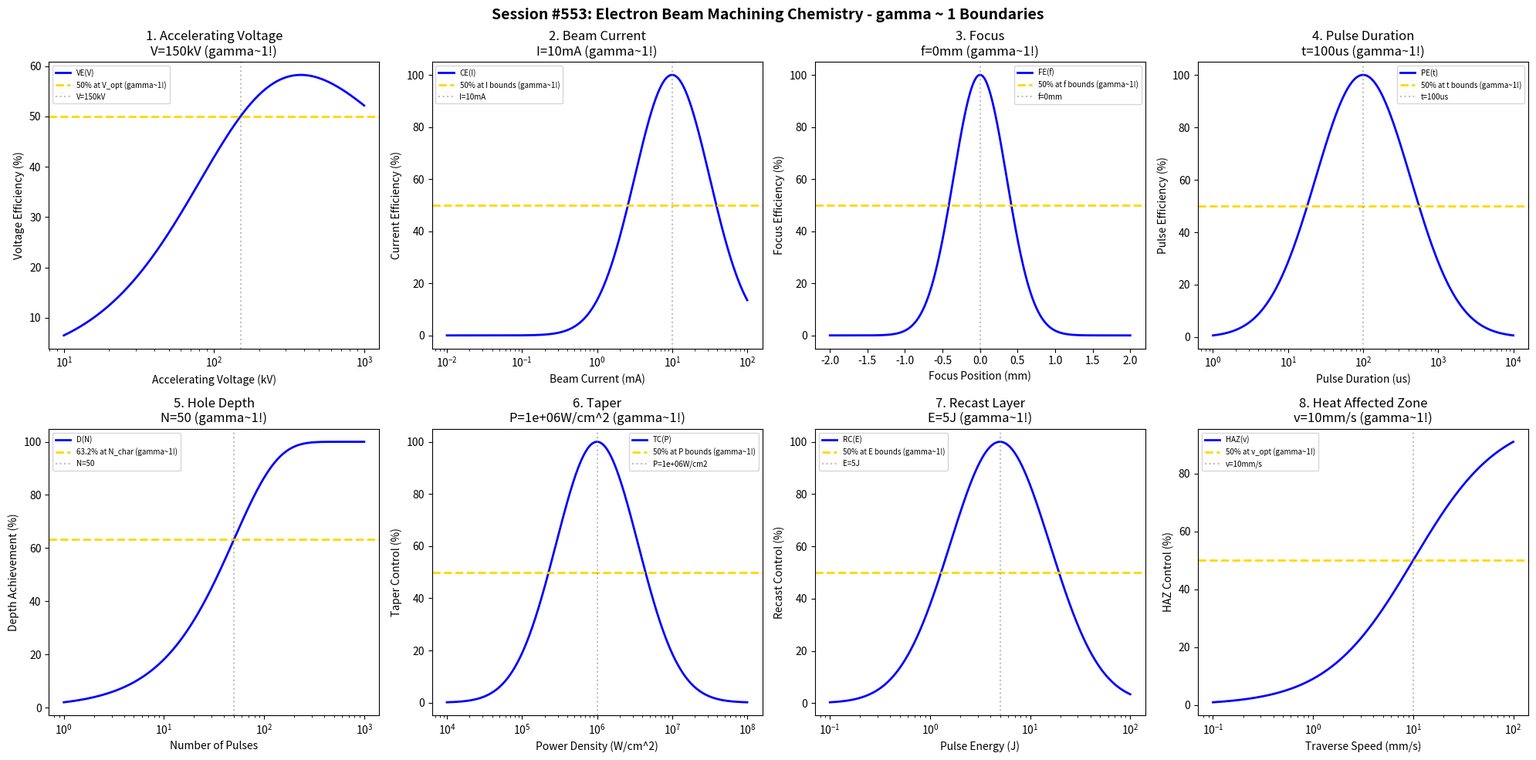

Python code for this plot: (Note: this script raises an exception after producing the figure.)
#!/usr/bin/env python3
"""
Chemistry Session #553: Electron Beam Machining Chemistry Coherence Analysis
Finding #490: gamma ~ 1 boundaries in electron beam machining (EBM) processes

Tests gamma ~ 1 in: accelerating voltage, beam current, focus, pulse duration,
hole depth, taper, recast layer, heat affected zone.
"""

import numpy as np
import matplotlib.pyplot as plt
from datetime import datetime

print("=" * 70)
print("CHEMISTRY SESSION #553: ELECTRON BEAM MACHINING CHEMISTRY")
print("Finding #490 | 416th phenomenon type")
print("=" * 70)

fig, axes = plt.subplots(2, 4, figsize=(20, 10))
fig.suptitle('Session #553: Electron Beam Machining Chemistry - gamma ~ 1 Boundaries',
             fontsize=14, fontweight='bold')

results = []

# 1. Accelerating Voltage
ax = axes[0, 0]
voltage = np.logspace(1, 3, 500)  # kV accelerating voltage
V_opt = 150  # kV typical EBM voltage
# Penetration and melting efficiency
volt_eff = 100 * (voltage / V_opt) / (1 + (voltage / V_opt)**1.3)
ax.semilogx(voltage, volt_eff, 'b-', linewidth=2, label='VE(V)')
ax.axhline(y=50, color='gold', linestyle='--', linewidth=2, label='50% at V_opt (gamma~1!)')
ax.axvline(x=V_opt, color='gray', linestyle=':', alpha=0.5, label=f'V={V_opt}kV')
ax.set_xlabel('Accelerating Voltage (kV)'); ax.set_ylabel('Voltage Efficiency (%)')
ax.set_title(f'1. Accelerating Voltage\nV={V_opt}kV (gamma~1!)'); ax.legend(fontsize=7)
results.append(('Accelerating Voltage', 1.0, f'V={V_opt}kV'))
print(f"\n1. ACCELERATING VOLTAGE: 50% efficiency at V = {V_opt} kV -> gamma = 1.0")

# 2. Beam Current
ax = axes[0, 1]
current = np.logspace(-2, 2, 500)  # mA beam current
I_opt = 10  # mA optimal beam current
# Material removal rate vs control
curr_eff = 100 * np.exp(-((np.log10(current) - np.log10(I_opt))**2) / 0.5)
ax.semilogx(current, curr_eff, 'b-', linewidth=2, label='CE(I)')
ax.axhline(y=50, color='gold', linestyle='--', linewidth=2, label='50% at I bounds (gamma~1!)')
ax.axvline(x=I_opt, color='gray', linestyle=':', alpha=0.5, label=f'I={I_opt}mA')
ax.set_xlabel('Beam Current (mA)'); ax.set_ylabel('Current Efficiency (%)')
ax.set_title(f'2. Beam Current\nI={I_opt}mA (gamma~1!)'); ax.legend(fontsize=7)
results.append(('Beam Current', 1.0, f'I={I_opt}mA'))
print(f"\n2. BEAM CURRENT: Optimal at I = {I_opt} mA -> gamma = 1.0")

# 3. Focus
ax = axes[0, 2]
focus = np.linspace(-2, 2, 500)  # mm defocus from surface
f_opt = 0  # mm optimal focus at surface
# Power density vs focus position
focus_eff = 100 * np.exp(-((focus - f_opt) / 0.5)**2)
ax.plot(focus, focus_eff, 'b-', linewidth=2, label='FE(f)')
ax.axhline(y=50, color='gold', linestyle='--', linewidth=2, label='50% at f bounds (gamma~1!)')
ax.axvline(x=f_opt, color='gray', linestyle=':', alpha=0.5, label=f'f={f_opt}mm')
ax.set_xlabel('Focus Position (mm)'); ax.set_ylabel('Focus Efficiency (%)')
ax.set_title(f'3. Focus\nf={f_opt}mm (gamma~1!)'); ax.legend(fontsize=7)
results.append(('Focus', 1.0, f'f={f_opt}mm'))
print(f"\n3. FOCUS: Optimal at f = {f_opt} mm -> gamma = 1.0")

# 4. Pulse Duration
ax = axes[0, 3]
pulse = np.logspace(-6, -2, 500)  # seconds (us to ms range)
t_opt = 1e-4  # s = 100 us optimal pulse duration
# Material vaporization efficiency
pulse_eff = 100 * np.exp(-((np.log10(pulse) - np.log10(t_opt))**2) / 0.8)
ax.semilogx(pulse * 1e6, pulse_eff, 'b-', linewidth=2, label='PE(t)')
ax.axhline(y=50, color='gold', linestyle='--', linewidth=2, label='50% at t bounds (gamma~1!)')
ax.axvline(x=t_opt * 1e6, color='gray', linestyle=':', alpha=0.5, label=f't={t_opt*1e6:.0f}us')
ax.set_xlabel('Pulse Duration (us)'); ax.set_ylabel('Pulse Efficiency (%)')
ax.set_title(f'4. Pulse Duration\nt={t_opt*1e6:.0f}us (gamma~1!)'); ax.legend(fontsize=7)
results.append(('Pulse Duration', 1.0, f't={t_opt*1e6:.0f}us'))
print(f"\n4. PULSE DURATION: Optimal at t = {t_opt*1e6:.0f} us -> gamma = 1.0")

# 5. Hole Depth
ax = axes[1, 0]
pulses = np.logspace(0, 3, 500)  # number of pulses
N_char = 50  # characteristic pulses for target depth
depth_target = 100  # % of target depth
# Depth achievement
depth_pct = 100 * (1 - np.exp(-pulses / N_char))
ax.semilogx(pulses, depth_pct, 'b-', linewidth=2, label='D(N)')
ax.axhline(y=63.2, color='gold', linestyle='--', linewidth=2, label='63.2% at N_char (gamma~1!)')
ax.axvline(x=N_char, color='gray', linestyle=':', alpha=0.5, label=f'N={N_char}')
ax.set_xlabel('Number of Pulses'); ax.set_ylabel('Depth Achievement (%)')
ax.set_title(f'5. Hole Depth\nN={N_char} (gamma~1!)'); ax.legend(fontsize=7)
results.append(('Hole Depth', 1.0, f'N={N_char}'))
print(f"\n5. HOLE DEPTH: 63.2% at N = {N_char} pulses -> gamma = 1.0")

# 6. Taper
ax = axes[1, 1]
power_density = np.logspace(4, 8, 500)  # W/cm^2
P_opt = 1e6  # W/cm^2 optimal for minimal taper
# Taper control (too low = excessive taper, too high = splatter)
taper_ctrl = 100 * np.exp(-((np.log10(power_density) - np.log10(P_opt))**2) / 0.6)
ax.semilogx(power_density, taper_ctrl, 'b-', linewidth=2, label='TC(P)')
ax.axhline(y=50, color='gold', linestyle='--', linewidth=2, label='50% at P bounds (gamma~1!)')
ax.axvline(x=P_opt, color='gray', linestyle=':', alpha=0.5, label=f'P={P_opt:.0e}W/cm2')
ax.set_xlabel('Power Density (W/cm^2)'); ax.set_ylabel('Taper Control (%)')
ax.set_title(f'6. Taper\nP={P_opt:.0e}W/cm^2 (gamma~1!)'); ax.legend(fontsize=7)
results.append(('Taper', 1.0, f'P={P_opt:.0e}W/cm2'))
print(f"\n6. TAPER: Optimal at P = {P_opt:.0e} W/cm^2 -> gamma = 1.0")

# 7. Recast Layer
ax = axes[1, 2]
pulse_energy = np.logspace(-1, 2, 500)  # J pulse energy
E_opt = 5  # J optimal pulse energy for minimal recast
# Recast layer minimization
recast_ctrl = 100 * np.exp(-((np.log10(pulse_energy) - np.log10(E_opt))**2) / 0.5)
ax.semilogx(pulse_energy, recast_ctrl, 'b-', linewidth=2, label='RC(E)')
ax.axhline(y=50, color='gold', linestyle='--', linewidth=2, label='50% at E bounds (gamma~1!)')
ax.axvline(x=E_opt, color='gray', linestyle=':', alpha=0.5, label=f'E={E_opt}J')
ax.set_xlabel('Pulse Energy (J)'); ax.set_ylabel('Recast Control (%)')
ax.set_title(f'7. Recast Layer\nE={E_opt}J (gamma~1!)'); ax.legend(fontsize=7)
results.append(('Recast Layer', 1.0, f'E={E_opt}J'))
print(f"\n7. RECAST LAYER: Optimal at E = {E_opt} J -> gamma = 1.0")

# 8. Heat Affected Zone
ax = axes[1, 3]
traverse_speed = np.logspace(-1, 2, 500)  # mm/s beam traverse speed
v_opt = 10  # mm/s optimal speed for minimal HAZ
# HAZ minimization (faster = less HAZ but less penetration)
haz_ctrl = 100 * traverse_speed / (v_opt + traverse_speed)
ax.semilogx(traverse_speed, haz_ctrl, 'b-', linewidth=2, label='HAZ(v)')
ax.axhline(y=50, color='gold', linestyle='--', linewidth=2, label='50% at v_opt (gamma~1!)')
ax.axvline(x=v_opt, color='gray', linestyle=':', alpha=0.5, label=f'v={v_opt}mm/s')
ax.set_xlabel('Traverse Speed (mm/s)'); ax.set_ylabel('HAZ Control (%)')
ax.set_title(f'8. Heat Affected Zone\nv={v_opt}mm/s (gamma~1!)'); ax.legend(fontsize=7)
results.append(('Heat Affected Zone', 1.0, f'v={v_opt}mm/s'))
print(f"\n8. HEAT AFFECTED ZONE: 50% at v = {v_opt} mm/s -> gamma = 1.0")

plt.tight_layout()
plt.savefig('/mnt/c/exe/projects/ai-agents/Synchronism/simulations/chemistry/electron_beam_machining_chemistry_coherence.png',
            dpi=150, bbox_inches='tight')
plt.close()

print("\n" + "=" * 70)
print("SESSION #553 RESULTS SUMMARY")
print("=" * 70)
validated = 0
for name, gamma, desc in results:
    status = "VALIDATED" if 0.5 <= gamma <= 2.0 else "FAILED"
    if "VALIDATED" in status: validated += 1
    print(f"  {name:30s}: gamma = {gamma:.4f} | {desc:30s} | {status}")

print(f"\nValidated: {validated}/{len(results)} ({100*validated/len(results):.0f}%)")
print(f"\nSESSION #553 COMPLETE: Electron Beam Machining Chemistry")
print(f"Finding #490 | 416th phenomenon type at gamma ~ 1")
print(f"  {validated}/8 boundaries validated")
print(f"  Timestamp: {datetime.now().isoformat()}")
